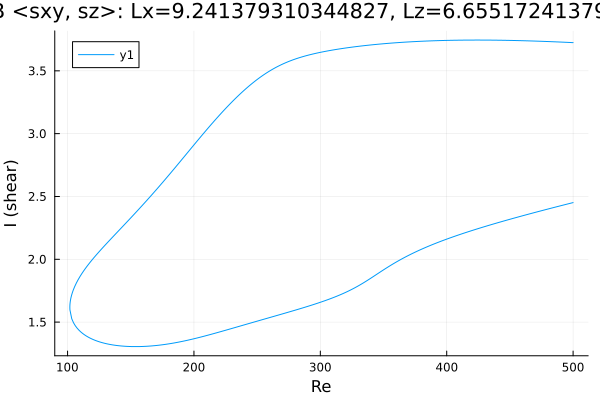

The file beside this chart, header and first rows:
Re, shear
500.0, 3.725
499.1, 3.725
497.7, 3.726
496.3, 3.726
494.9, 3.727
493.8, 3.727
492.4, 3.728
491, 3.729
489.6, 3.729
488.2, 3.73
486.7, 3.731
485.3, 3.731
483.9, 3.732
482.5, 3.732
481.1, 3.733
479.8, 3.733
478.4, 3.734
477, 3.734
475.6, 3.735
474.2, 3.735
472.8, 3.736
471.4, 3.736
469.9, 3.737
468.5, 3.737
467.3, 3.738
465.9, 3.738
464.5, 3.739
463.1, 3.739
461.7, 3.739
460.3, 3.74
458.9, 3.74
457.4, 3.741
456, 3.741
454.6, 3.741
453.2, 3.742
451.8, 3.742
450.4, 3.742
449, 3.742
447.5, 3.743
446.1, 3.743
444.7, 3.743
443.3, 3.743
441.9, 3.744
440.5, 3.744
439.1, 3.744
437.6, 3.744
436.2, 3.744
434.8, 3.745
433.4, 3.745
432, 3.745
430.6, 3.745
429.2, 3.745
427.7, 3.745
426.3, 3.745
424.9, 3.745
423.5, 3.745
422.1, 3.745
420.7, 3.745
419.3, 3.745
417.8, 3.745
... 569 more rows
